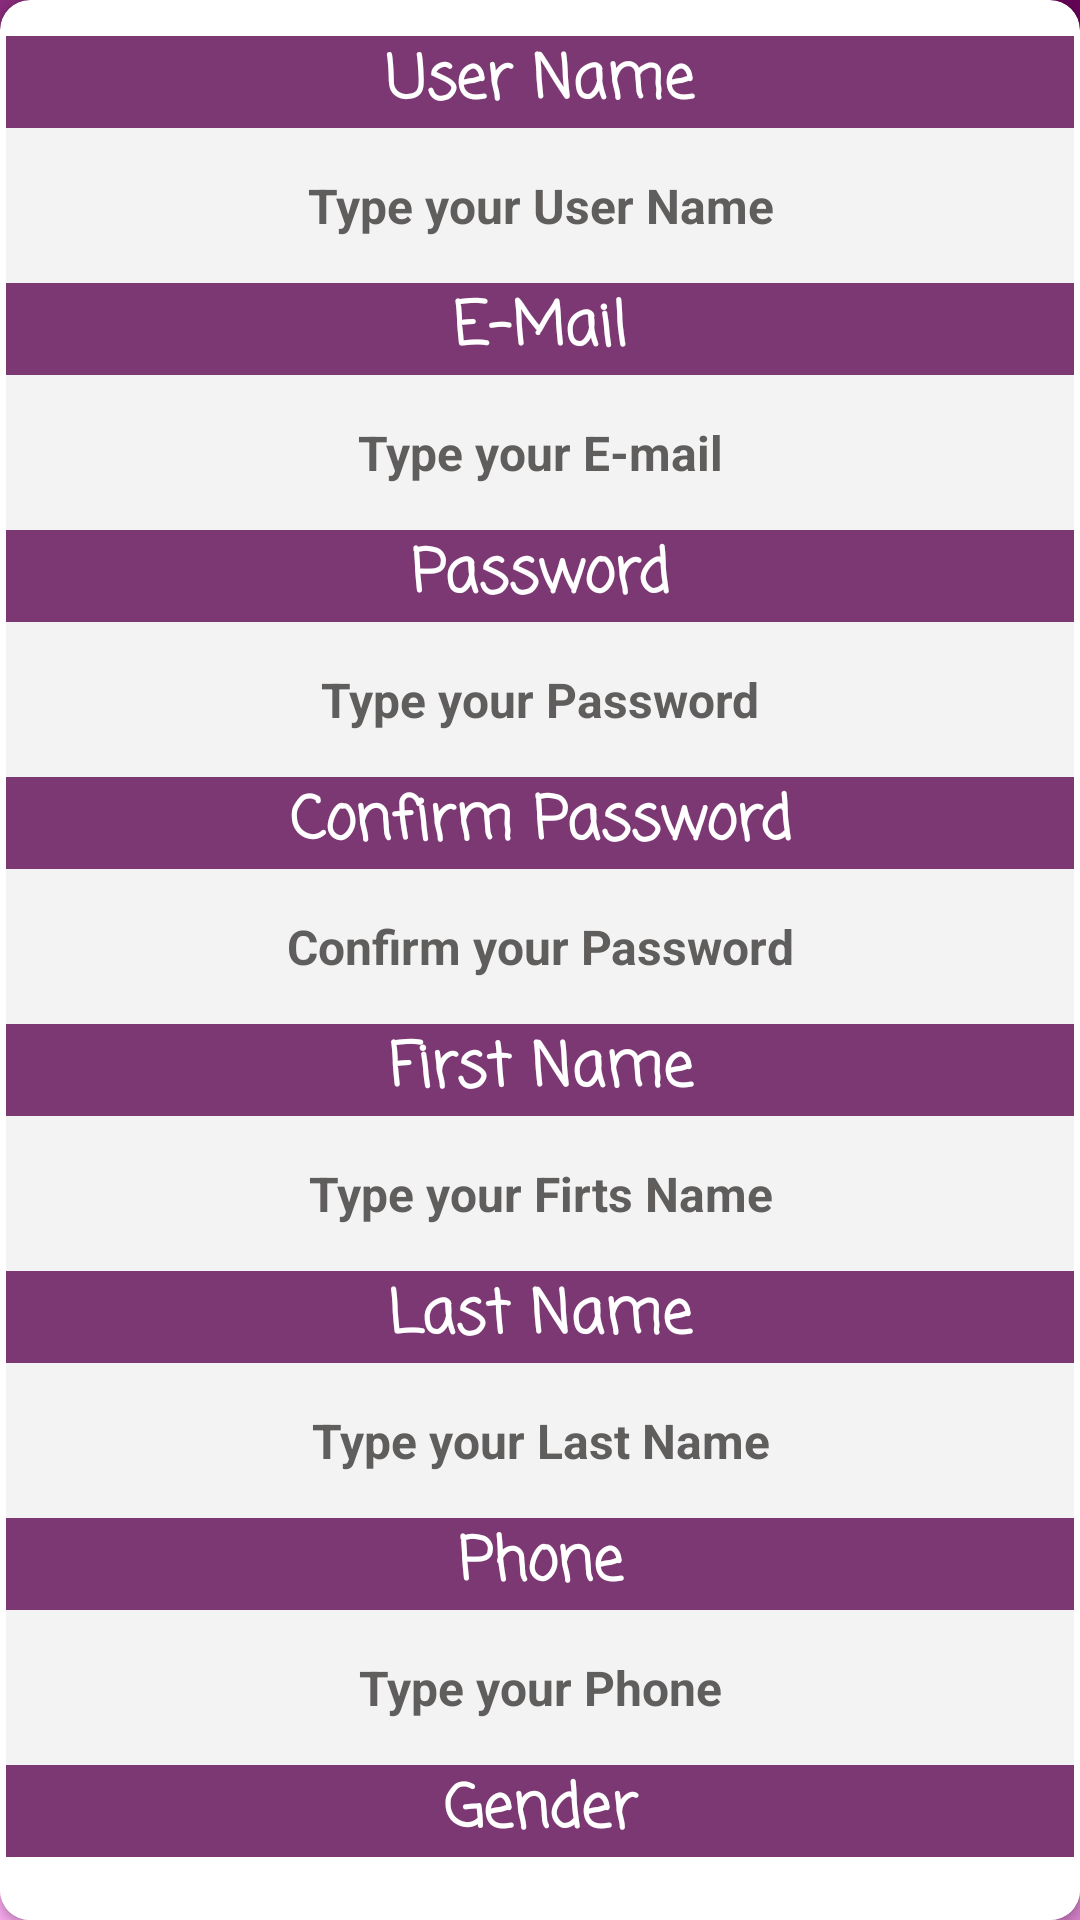

Android layout source for this screen:
<!-- AndroidManifest.xml: application theme Theme.TaskManager -->
<!-- res/layout/activity_register.xml -->
<?xml version="1.0" encoding="utf-8"?>
<androidx.constraintlayout.widget.ConstraintLayout xmlns:android="http://schemas.android.com/apk/res/android"
    xmlns:app="http://schemas.android.com/apk/res-auto"
    xmlns:tools="http://schemas.android.com/tools"
    android:layout_width="match_parent"
    android:layout_height="match_parent"
    android:background="@drawable/app_background"
    tools:context=".RegisterActivity">

    <TextView
        style="@style/main_title"
        android:layout_marginTop="5dp"
        android:layout_width="match_parent"
        android:layout_height="wrap_content"
        android:text="Register"
        app:layout_constraintTop_toTopOf="parent" />

    <androidx.cardview.widget.CardView
        android:layout_width="match_parent"
        android:layout_height="wrap_content"
        app:layout_constraintBottom_toBottomOf="parent"
        app:layout_constraintEnd_toEndOf="parent"
        app:layout_constraintStart_toStartOf="parent"
        app:layout_constraintTop_toTopOf="parent"
        android:background="@android:color/transparent"
        app:cardCornerRadius="10dp">



        <LinearLayout
            android:background="@android:color/white"
            android:layout_width="match_parent"
            android:layout_height="match_parent"
            android:orientation="vertical"
            android:layout_marginTop="10dp"
            android:padding="2dp">

            <TextView
                style="@style/subMin_title"
                android:layout_width="match_parent"
                android:layout_height="wrap_content"
                android:text="@string/userName" />
            <EditText
                android:id="@+id/userNames"
                style="@style/edit_text"
                android:layout_width="match_parent"
                android:layout_height="wrap_content"
                android:hint="Type your User Name"
                android:inputType="text" />

            <TextView
                style="@style/subMin_title"
                android:layout_width="match_parent"
                android:layout_height="wrap_content"
                android:text="@string/email" />

            <EditText
                android:id="@+id/email"
                style="@style/edit_text"
                android:layout_width="match_parent"
                android:layout_height="wrap_content"
                android:hint="Type your E-mail"
                android:inputType="text" />

            <TextView
                style="@style/subMin_title"
                android:layout_width="match_parent"
                android:layout_height="wrap_content"
                android:text="@string/register_password" />
            <EditText
                android:id="@+id/registerPassword"
                style="@style/edit_text"
                android:layout_width="match_parent"
                android:layout_height="wrap_content"
                android:hint="Type your Password"
                android:inputType="textPassword" />

            <TextView
                style="@style/subMin_title"
                android:layout_width="match_parent"
                android:layout_height="wrap_content"
                android:text="@string/password_confirm" />
            <EditText
                android:id="@+id/confirmPassword"
                style="@style/edit_text"
                android:layout_width="match_parent"
                android:layout_height="wrap_content"
                android:hint="Confirm your Password"
                android:inputType="textPassword" />

            <TextView
                style="@style/subMin_title"
                android:layout_width="match_parent"
                android:layout_height="wrap_content"
                android:text="@string/firts_name" />
            <EditText
                android:id="@+id/firtsName"
                style="@style/edit_text"
                android:layout_width="match_parent"
                android:layout_height="wrap_content"
                android:hint="Type your Firts Name"
                android:inputType="text" />

            <TextView
                style="@style/subMin_title"
                android:layout_width="match_parent"
                android:layout_height="wrap_content"
                android:text="@string/last_name" />
            <EditText
                android:id="@+id/lastName"
                style="@style/edit_text"
                android:layout_width="match_parent"
                android:layout_height="wrap_content"
                android:hint="Type your Last Name"
                android:inputType="text" />

            <TextView
                style="@style/subMin_title"
                android:layout_width="match_parent"
                android:layout_height="wrap_content"
                android:text="@string/phone" />
            <EditText
                android:id="@+id/phone"
                style="@style/edit_text"
                android:layout_width="match_parent"
                android:layout_height="wrap_content"
                android:hint="Type your Phone"
                android:inputType="phone" />

            <TextView
                style="@style/subMin_title"
                android:layout_width="match_parent"
                android:layout_height="wrap_content"
                android:text="@string/gender" />
            <Spinner
                android:id="@+id/redGender"
                android:layout_marginTop="3dp"
                style="@style/spinner"
                android:layout_width="match_parent"
                android:layout_height="wrap_content" />
            <Button
                android:id="@+id/btnRegister"
                style="@style/primaryButton"
                android:layout_width="match_parent"
                android:layout_height="wrap_content"
                android:layout_marginTop="3dp"
                android:text="Send" />

            <TextView
                android:id="@+id/lblRegister"
                style="@style/label"
                android:layout_width="match_parent"
                android:layout_height="wrap_content"
                android:text="don't you have an account? Register Her" />

        </LinearLayout>

    </androidx.cardview.widget.CardView>
</androidx.constraintlayout.widget.ConstraintLayout>
<!-- resources referenced by this layout -->
<resources>
  <!-- drawable app_background (drawable) -->
  <?xml version="1.0" encoding="utf-8"?>
  <shape xmlns:android="http://schemas.android.com/apk/res/android">
      <gradient
          android:startColor="#F8A9ED"
          android:endColor="#650357"
          android:angle="45"/>
  </shape>
  <string name="email">E-Mail</string>
  <string name="firts_name">First Name</string>
  <string name="gender">Gender</string>
  <string name="last_name">Last Name</string>
  <string name="password_confirm">Confirm Password</string>
  <string name="phone">Phone</string>
  <string name="register_password">Password</string>
  <string name="userName">User Name</string>
  <style name="edit_text">
          <item name="android:textColor">#000</item>
          <item name="android:textSize">16dp</item>
          <item name="android:padding">15dp</item>
          <item name="android:textColorHint">#605D5D</item>
          <item name="android:textStyle">bold</item>
          <item name="android:background">#F3F3F3</item>
          <item name="android:textAlignment">center</item>
          <item name="android:strokeColor">#000</item>
  
      </style>
  <style name="label">
          <item name="android:textSize">16dp</item>
          <item name="android:textColor">#0431D5</item>
          <item name="android:textStyle">bold</item>
          <item name="android:background">#0A008C5E</item> 
          
          <item name="android:textAlignment">center</item>
  
      </style>
  <style name="main_title">
          <item name="android:textSize">30dp</item>
          <item name="android:textColor">#FFF</item>
          <item name="android:fontFamily">monospace</item>
          <item name="android:textStyle">bold</item>
          <item name="android:textAlignment">center</item>
  
      </style>
  <style name="primaryButton">
          <item name="android:textSize">20sp</item>
          <item name="android:textColor">@color/white</item>
          <item name="android:fontFamily">casual</item>
          <item name="android:textAlignment">center</item>
          <item name="android:textStyle">bold</item>
          <item name="borderRound">5dp</item>
          <item name="android:backgroundTint">#E02B79</item>
      </style>
  <style name="spinner">
          <item name="android:textColor">#000</item>
          <item name="android:textSize">16dp</item>
          <item name="android:padding">15dp</item>
          <item name="android:textColorHint">#605D5D</item>
          <item name="android:textStyle">bold</item>
          <item name="android:background">#FFFF</item>
          <item name="android:textAlignment">center</item>
          <item name="actionBarItemBackground">@android:color/white</item>
      </style>
  <style name="subMin_title">
          <item name="android:textSize">20dp</item>
          <item name="android:textColor">#FFFFFF</item>
          <item name="android:fontFamily">casual</item>
          <item name="android:textStyle">bold</item>
          <item name="android:textAlignment">center</item>
          <item name="android:background">#7C3872</item>
      </style>
  <style name="Theme.TaskManager" parent="Base.Theme.TaskManager" />
  <color name="white">#FFFFFFFF</color>
  <style name="Base.Theme.TaskManager" parent="Theme.Material3.DayNight.NoActionBar">
          
          
      </style>
</resources>
